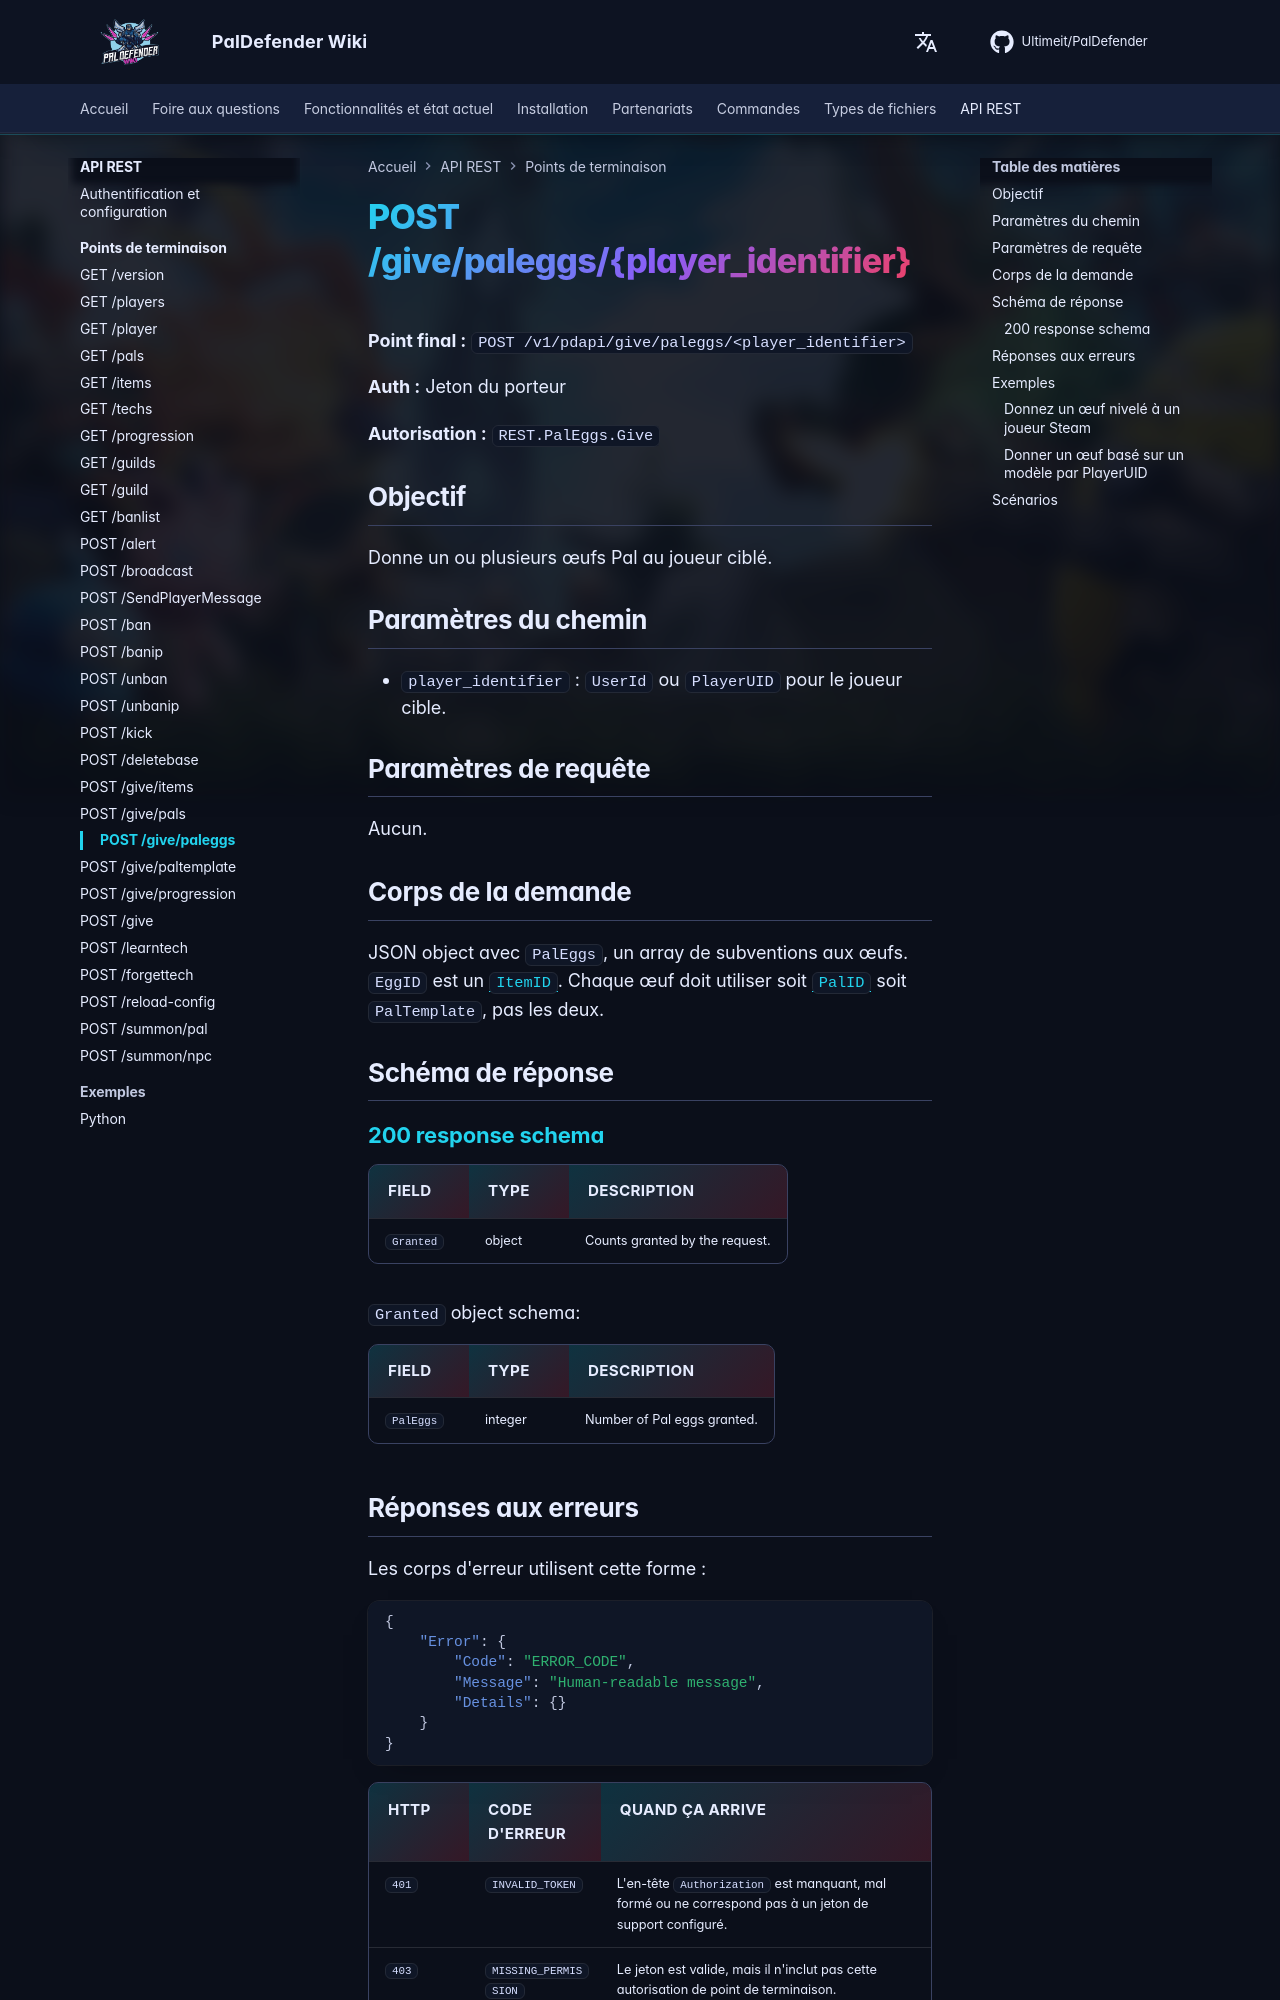

repository: Ultimeit/PalDefender · page: fr/RESTAPI/Endpoints/give-paleggs/index.html · generator: mkdocs

# POST /give/paleggs/{player_identifier}



**Point final :** `POST /v1/pdapi/give/paleggs/<player_identifier>`

**Auth :** Jeton du porteur

**Autorisation :** `REST.PalEggs.Give`

## Objectif

Donne un ou plusieurs œufs Pal au joueur ciblé.

## Paramètres du chemin

- `player_identifier` : `UserId` ou `PlayerUID` pour le joueur cible.

## Paramètres de requête

Aucun.

## Corps de la demande

JSON object avec `PalEggs`, un array de subventions aux œufs. `EggID` est un [`ItemID`](https://paldeck.cc/items). Chaque œuf doit utiliser soit [`PalID`](https://paldeck.cc/pals) soit `PalTemplate`, pas les deux.

## Schéma de réponse

--8<-- "_snippets/restapi/schemas/give-paleggs.md"
